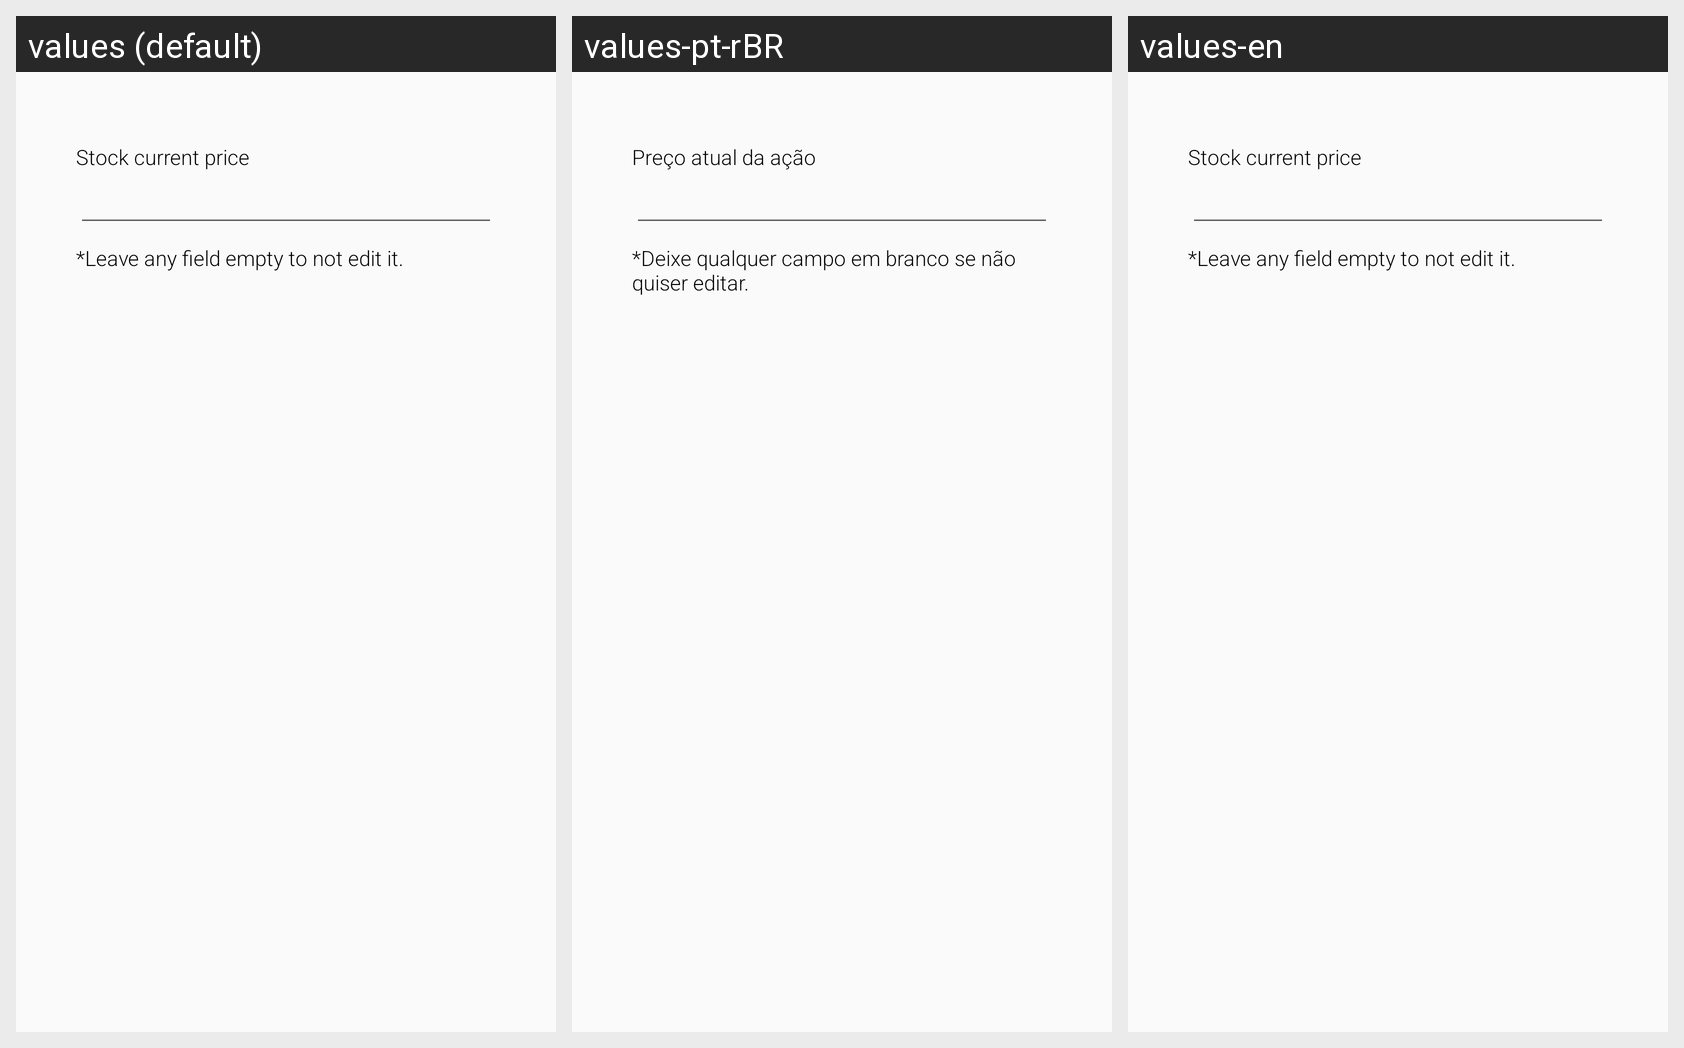

For this localized Android screen grid, give each drawn string resource with its value in every locale shown.
Android screen res/layout/fragment_edit_stock_form.xml rendered under 3 locales, left to right: values (default), values-pt-rBR, values-en. Device: Nexus 5 (rendered at 1080×1920; each locale shown at half size, 540×960, under a caption strip naming it); theme AppTheme.
Strings drawn on this screen, with the default value and each locale's value (text and hints the layout hard-codes, and strings that could not be matched under every locale, appear in the picture but are not listed):

stock_current_price
  values: Stock current price
  values-pt-rBR: Preço atual da ação
  values-en: Stock current price  [not translated; the default value is used]

stock_edit_tip
  values: *Leave any field empty to not edit it.
  values-pt-rBR: *Deixe qualquer campo em branco se não quiser editar.
  values-en: *Leave any field empty to not edit it.  [not translated; the default value is used]
